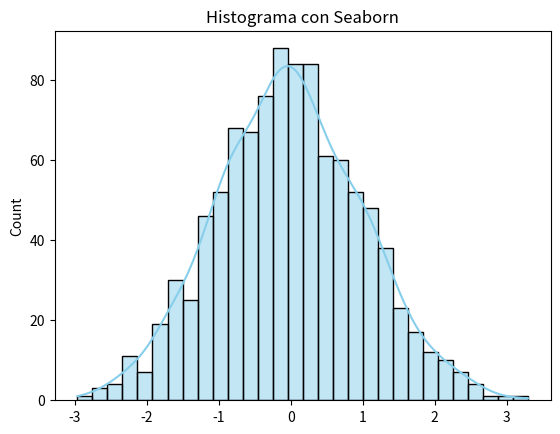

Generate this figure with matplotlib:
# Ejercicio 1 Seaborn: Histograma
import seaborn as sns
import matplotlib.pyplot as plt
import numpy as np
datos = np.random.normal(0, 1, 1000)
sns.histplot(datos, bins=30, kde=True, color='skyblue')
plt.title('Histograma con Seaborn')
plt.show()
